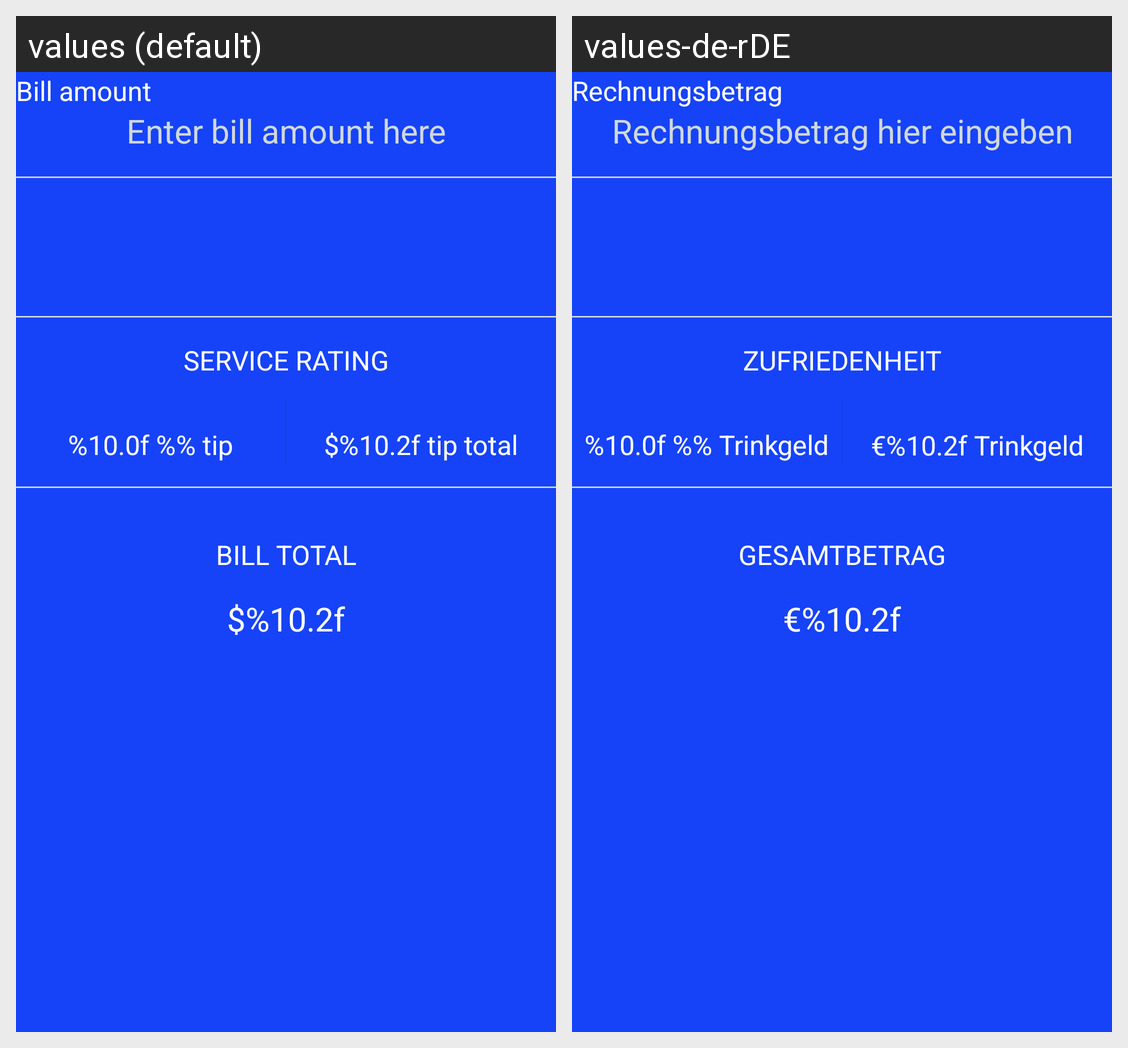

Locale-by-locale string values for the Android screen shown in this grid:
Android screen res/layout/activity_main.xml rendered under 2 locales, left to right: values (default), values-de-rDE. Device: Nexus 5 (rendered at 1080×1920; each locale shown at half size, 540×960, under a caption strip naming it); theme AppTheme.
Strings drawn on this screen, with the default value and each locale's value (text and hints the layout hard-codes, and strings that could not be matched under every locale, appear in the picture but are not listed):

main_msg_billamount
  values: Bill amount
  values-de-rDE: Rechnungsbetrag

main_hint_billamount
  values: Enter bill amount here
  values-de-rDE: Rechnungsbetrag hier eingeben

main_msg_servicerating
  values: Service rating
  values-de-rDE: Zufriedenheit

main_msg_tipPercentage
  values: %10.0f %% tip
  values-de-rDE: %10.0f %% Trinkgeld

main_msg_tipTotal
  values: $%10.2f tip total
  values-de-rDE: €%10.2f Trinkgeld gesamt

main_msg_billtotal
  values: Bill total
  values-de-rDE: Gesamtbetrag

main_msg_billTotalResult
  values: $%10.2f
  values-de-rDE: €%10.2f
